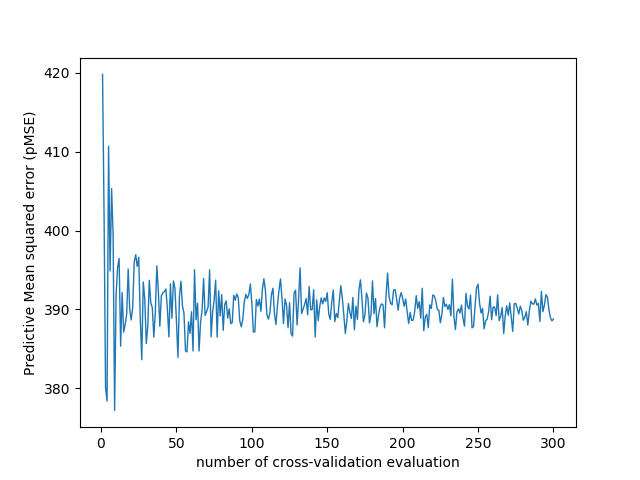

Values plotted in this chart, from the file beside it:
number_of_cv_evaluation, MSE
1, 419.8
2, 402.2
3, 380.1
4, 378.4
5, 410.7
6, 394.9
7, 405.3
8, 399.5
9, 377.2
10, 391.9
11, 395.4
12, 396.5
13, 385.3
14, 392.2
15, 387.1
16, 388.1
17, 389.4
18, 395.1
19, 390
20, 388.7
21, 390.3
22, 396
23, 396.9
24, 395.5
25, 396.6
26, 389
27, 383.6
28, 393.5
29, 391.3
30, 385.7
31, 387.9
32, 393.7
33, 390.8
34, 390.2
35, 386.5
36, 389.7
37, 395.5
38, 392.3
39, 387.9
40, 391.7
41, 392.1
42, 392.3
43, 392.6
44, 390.1
45, 386.5
46, 393.3
47, 388.9
48, 393.6
49, 392.7
50, 388.5
51, 383.9
52, 391.7
53, 393.6
54, 390.4
55, 389.5
56, 384.7
57, 384.6
58, 388.4
59, 387
60, 389.7
... 240 more rows
